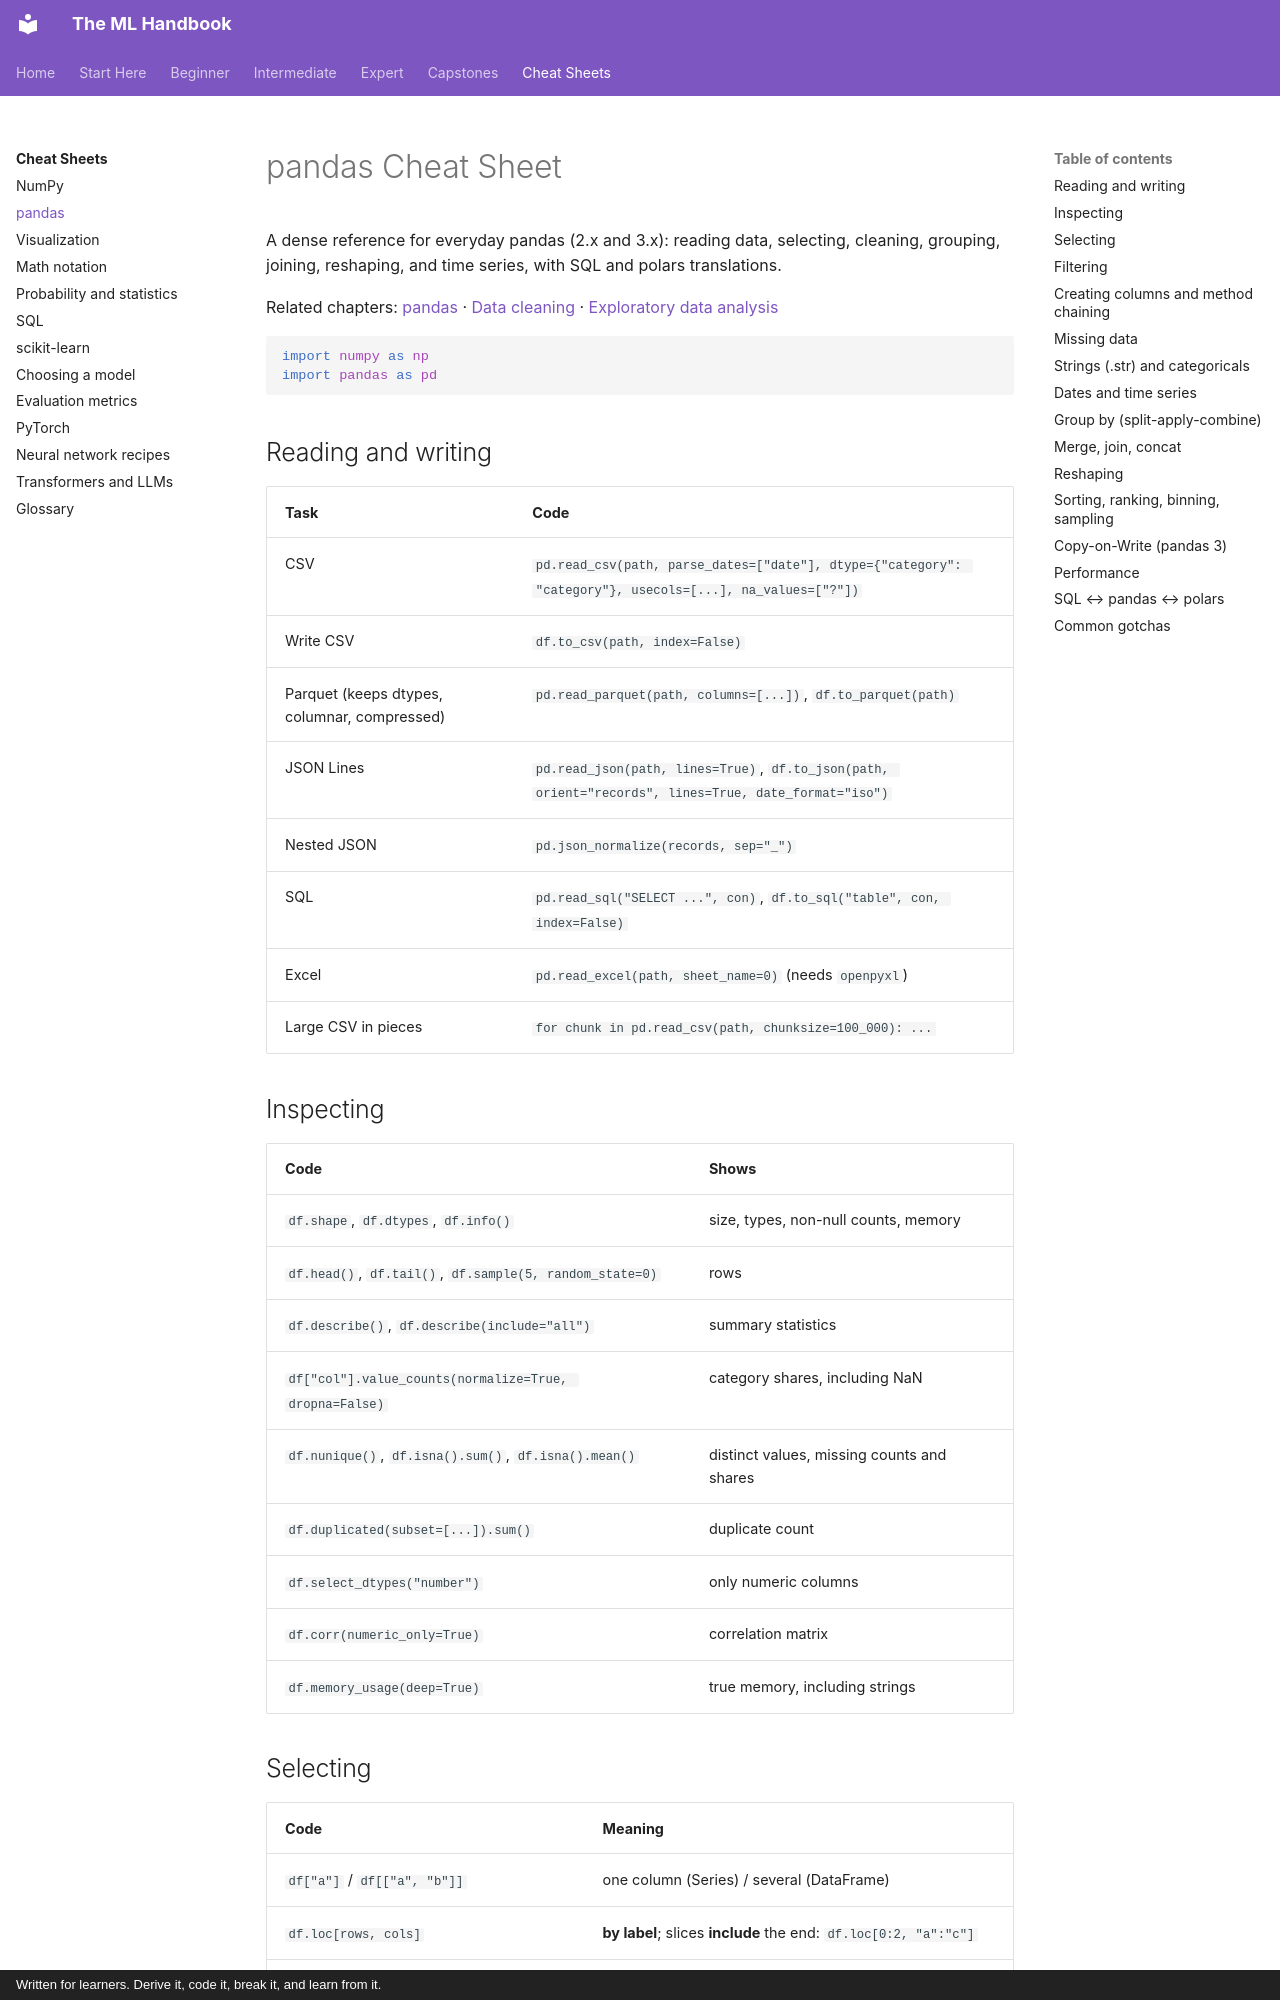

repository: astroboy1183/ml-handbook · page: cheatsheets/pandas/index.html · generator: mkdocs · copyright: Written for learners. Derive it, code it, break it, and learn from it.

# pandas Cheat Sheet

A dense reference for everyday pandas (2.x and 3.x): reading data, selecting, cleaning, grouping, joining, reshaping, and time series, with SQL and polars translations.

Related chapters: [pandas](../chapters/00-python-for-data/05-pandas.md) · [Data cleaning](../chapters/02-data-science-workflow/02-data-cleaning.md) · [Exploratory data analysis](../chapters/02-data-science-workflow/03-exploratory-data-analysis.md)

```python
import numpy as np
import pandas as pd
```

## Reading and writing

| Task | Code |
|---|---|
| CSV | `pd.read_csv(path, parse_dates=["date"], dtype={"category": "category"}, usecols=[...], na_values=["?"])` |
| Write CSV | `df.to_csv(path, index=False)` |
| Parquet (keeps dtypes, columnar, compressed) | `pd.read_parquet(path, columns=[...])`, `df.to_parquet(path)` |
| JSON Lines | `pd.read_json(path, lines=True)`, `df.to_json(path, orient="records", lines=True, date_format="iso")` |
| Nested JSON | `pd.json_normalize(records, sep="_")` |
| SQL | `pd.read_sql("SELECT ...", con)`, `df.to_sql("table", con, index=False)` |
| Excel | `pd.read_excel(path, sheet_name=0)` (needs `openpyxl`) |
| Large CSV in pieces | `for chunk in pd.read_csv(path, chunksize=100_000): ...` |

## Inspecting

| Code | Shows |
|---|---|
| `df.shape`, `df.dtypes`, `df.info()` | size, types, non-null counts, memory |
| `df.head()`, `df.tail()`, `df.sample(5, random_state=0)` | rows |
| `df.describe()`, `df.describe(include="all")` | summary statistics |
| `df["col"].value_counts(normalize=True, dropna=False)` | category shares, including NaN |
| `df.nunique()`, `df.isna().sum()`, `df.isna().mean()` | distinct values, missing counts and shares |
| `df.duplicated(subset=[...]).sum()` | duplicate count |
| `df.select_dtypes("number")` | only numeric columns |
| `df.corr(numeric_only=True)` | correlation matrix |
| `df.memory_usage(deep=True)` | true memory, including strings |

## Selecting

| Code | Meaning |
|---|---|
| `df["a"]` / `df[["a", "b"]]` | one column (Series) / several (DataFrame) |
| `df.loc[rows, cols]` | **by label**; slices **include** the end: `df.loc[0:2, "a":"c"]` |
| `df.iloc[rows, cols]` | **by position**; slices **exclude** the end: `df.iloc[0:2, 0:3]` |
| `df.loc[mask, ["a", "b"]]` | boolean mask rows, chosen columns |
| `df.at[label, "a"]`, `df.iat[0, 0]` | fast single value |
| `df.set_index("id")`, `df.reset_index()` | move a column into/out of the index |
